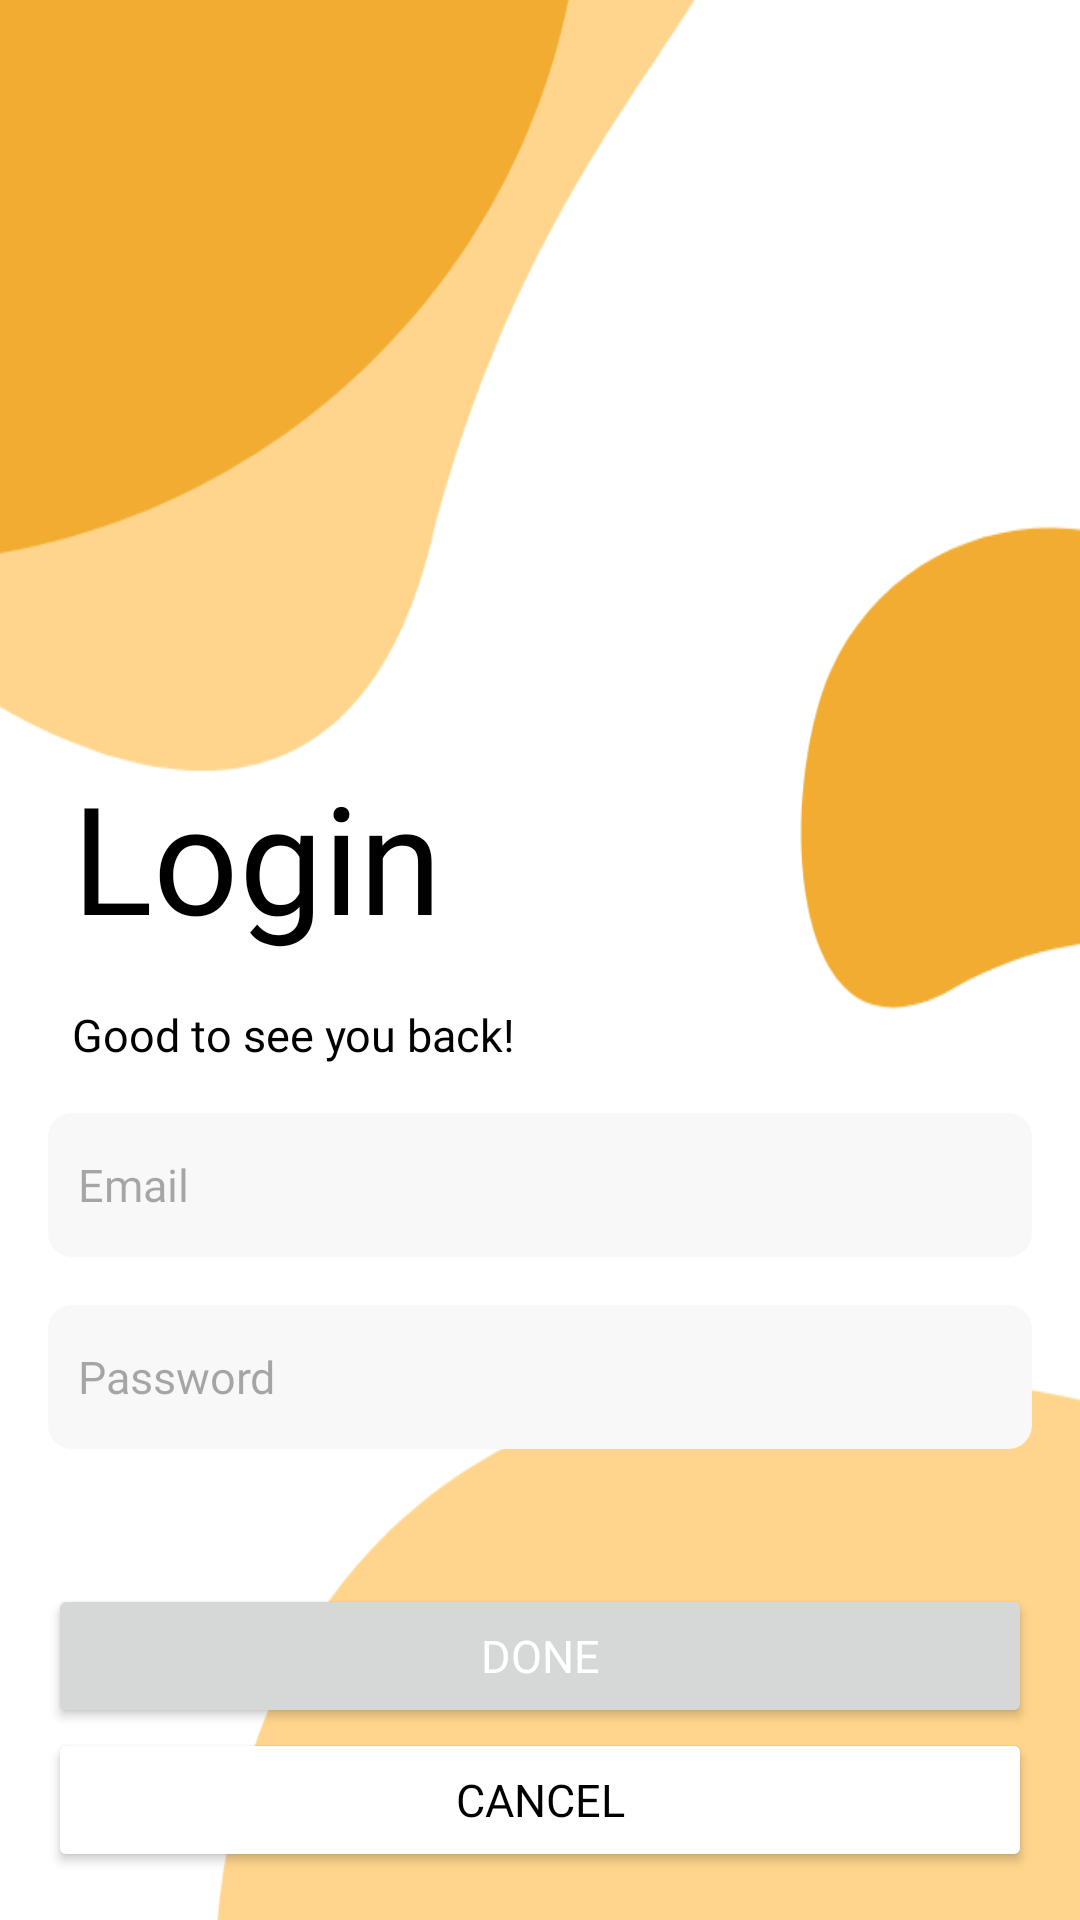

Reconstruct the res/layout file that produces this screen, plus the resources it refers to.
<!-- AndroidManifest.xml: application theme Theme.ShoppingApp -->
<!-- res/layout/fragment_login.xml -->
<?xml version="1.0" encoding="utf-8"?>
<androidx.constraintlayout.widget.ConstraintLayout xmlns:android="http://schemas.android.com/apk/res/android"
    xmlns:app="http://schemas.android.com/apk/res-auto"
    android:layout_width="match_parent"
    android:layout_height="match_parent">

    <ImageView
        android:id="@+id/imageView4"
        android:layout_width="1000dp"
        android:layout_height="1300dp"
        app:layout_constraintBottom_toBottomOf="parent"
        app:layout_constraintEnd_toEndOf="parent"
        app:layout_constraintStart_toStartOf="parent"
        app:layout_constraintTop_toTopOf="parent"
        app:srcCompat="@drawable/background_login" />


    <TextView
        android:id="@+id/textView4"
        style="@style/h1"
        android:layout_width="wrap_content"
        android:layout_height="wrap_content"
        android:layout_marginStart="24dp"
        android:layout_marginTop="252dp"
        android:text="@string/login"
        android:textSize="50sp"
        app:layout_constraintStart_toStartOf="parent"
        app:layout_constraintTop_toTopOf="parent" />

    <TextView
        android:id="@+id/textView5"
        style="@style/h2"
        android:layout_width="wrap_content"
        android:layout_height="wrap_content"
        android:layout_marginTop="16dp"
        android:text="Good to see you back!"
        app:layout_constraintStart_toStartOf="@+id/textView4"
        app:layout_constraintTop_toBottomOf="@+id/textView4" />

    <EditText
        android:id="@+id/email_login_et"
        style="@style/editText"
        android:layout_width="0dp"
        android:layout_height="48dp"
        android:layout_margin="16dp"
        android:hint="@string/email"
        android:inputType="textEmailAddress"
        app:layout_constraintEnd_toEndOf="parent"
        app:layout_constraintStart_toStartOf="parent"
        app:layout_constraintTop_toBottomOf="@+id/textView5" />

    <EditText
        android:id="@+id/password_login_et"
        style="@style/editText"
        android:layout_width="0dp"
        android:layout_height="48dp"
        android:layout_marginTop="16dp"
        android:hint="@string/password"
        android:inputType="textPassword"
        app:layout_constraintEnd_toEndOf="@+id/email_login_et"
        app:layout_constraintStart_toStartOf="@+id/email_login_et"
        app:layout_constraintTop_toBottomOf="@+id/email_login_et" />

    <Button
        android:id="@+id/cancel_login_button"
        style="@style/h2"
        android:layout_width="0dp"
        android:layout_height="wrap_content"
        android:layout_margin="16dp"
        android:backgroundTint="@color/white"
        android:text="@string/cancel"
        android:textColor="@color/black"
        app:layout_constraintBottom_toBottomOf="parent"
        app:layout_constraintEnd_toEndOf="parent"
        app:layout_constraintStart_toStartOf="parent" />

    <Button
        android:id="@+id/done_login_button"
        style="@style/h2"
        android:layout_width="0dp"
        android:layout_height="wrap_content"
        android:layout_marginStart="16dp"
        android:layout_marginEnd="16dp"
        android:text="@string/done"
        android:textColor="@color/white"
        app:layout_constraintBottom_toTopOf="@+id/cancel_login_button"
        app:layout_constraintEnd_toEndOf="parent"
        app:layout_constraintStart_toStartOf="parent" />


</androidx.constraintlayout.widget.ConstraintLayout>
<!-- resources referenced by this layout -->
<resources>
  <color name="black">#FF000000</color>
  <color name="white">#FFFFFFFF</color>
  <!-- drawable background_login: vector/xml drawable (drawable, 2544 chars, omitted) -->
  <string name="cancel">Cancel</string>
  <string name="done">Done</string>
  <string name="email">Email</string>
  <string name="login">Login</string>
  <string name="password">Password</string>
  <style name="editText">
          <item name="android:fontFamily">@font/raleway_light</item>
          <item name="android:background">@drawable/et_style</item>
          <item name="android:textSize">@dimen/h2TextSize</item>
          <item name="android:padding">10dp</item>
      </style>
  <style name="h1">
          <item name="android:fontFamily">@font/raleway_extrabold</item>
          <item name="android:textColor">@color/black</item>
          <item name="android:textSize">@dimen/h1TextSize</item>
      </style>
  <style name="h2">
          <item name="android:fontFamily">@font/raleway_light</item>
          <item name="android:textColor">@color/black</item>
          <item name="android:textSize">@dimen/h2TextSize</item>
      </style>
  <style name="Theme.ShoppingApp" parent="Base.Theme.ShoppingApp" />
  <!-- drawable et_style (drawable) -->
  <?xml version="1.0" encoding="utf-8"?>
  <shape xmlns:android="http://schemas.android.com/apk/res/android" android:shape="rectangle">
      <solid android:color="@color/grey"/>
      <corners android:radius="8dp"/>
  </shape>
  <dimen name="h2TextSize">15sp</dimen>
  <dimen name="h1TextSize">26sp</dimen>
  <style name="Base.Theme.ShoppingApp" parent="Theme.Material3.Light.NoActionBar">
          <item name="android:windowBackground">@color/white</item>
          
          <item name="colorPrimary">@color/primary_gold</item>
          <item name="colorOnPrimary">@color/white</item>
          
          <item name="colorSecondary">@color/secondary_gold</item>
          <item name="colorOnSecondary">@color/black</item>
      </style>
  <color name="grey">#F8F8F8</color>
  <color name="primary_gold">#F2AC32</color>
  <color name="secondary_gold">#FFBE4E</color>
</resources>
